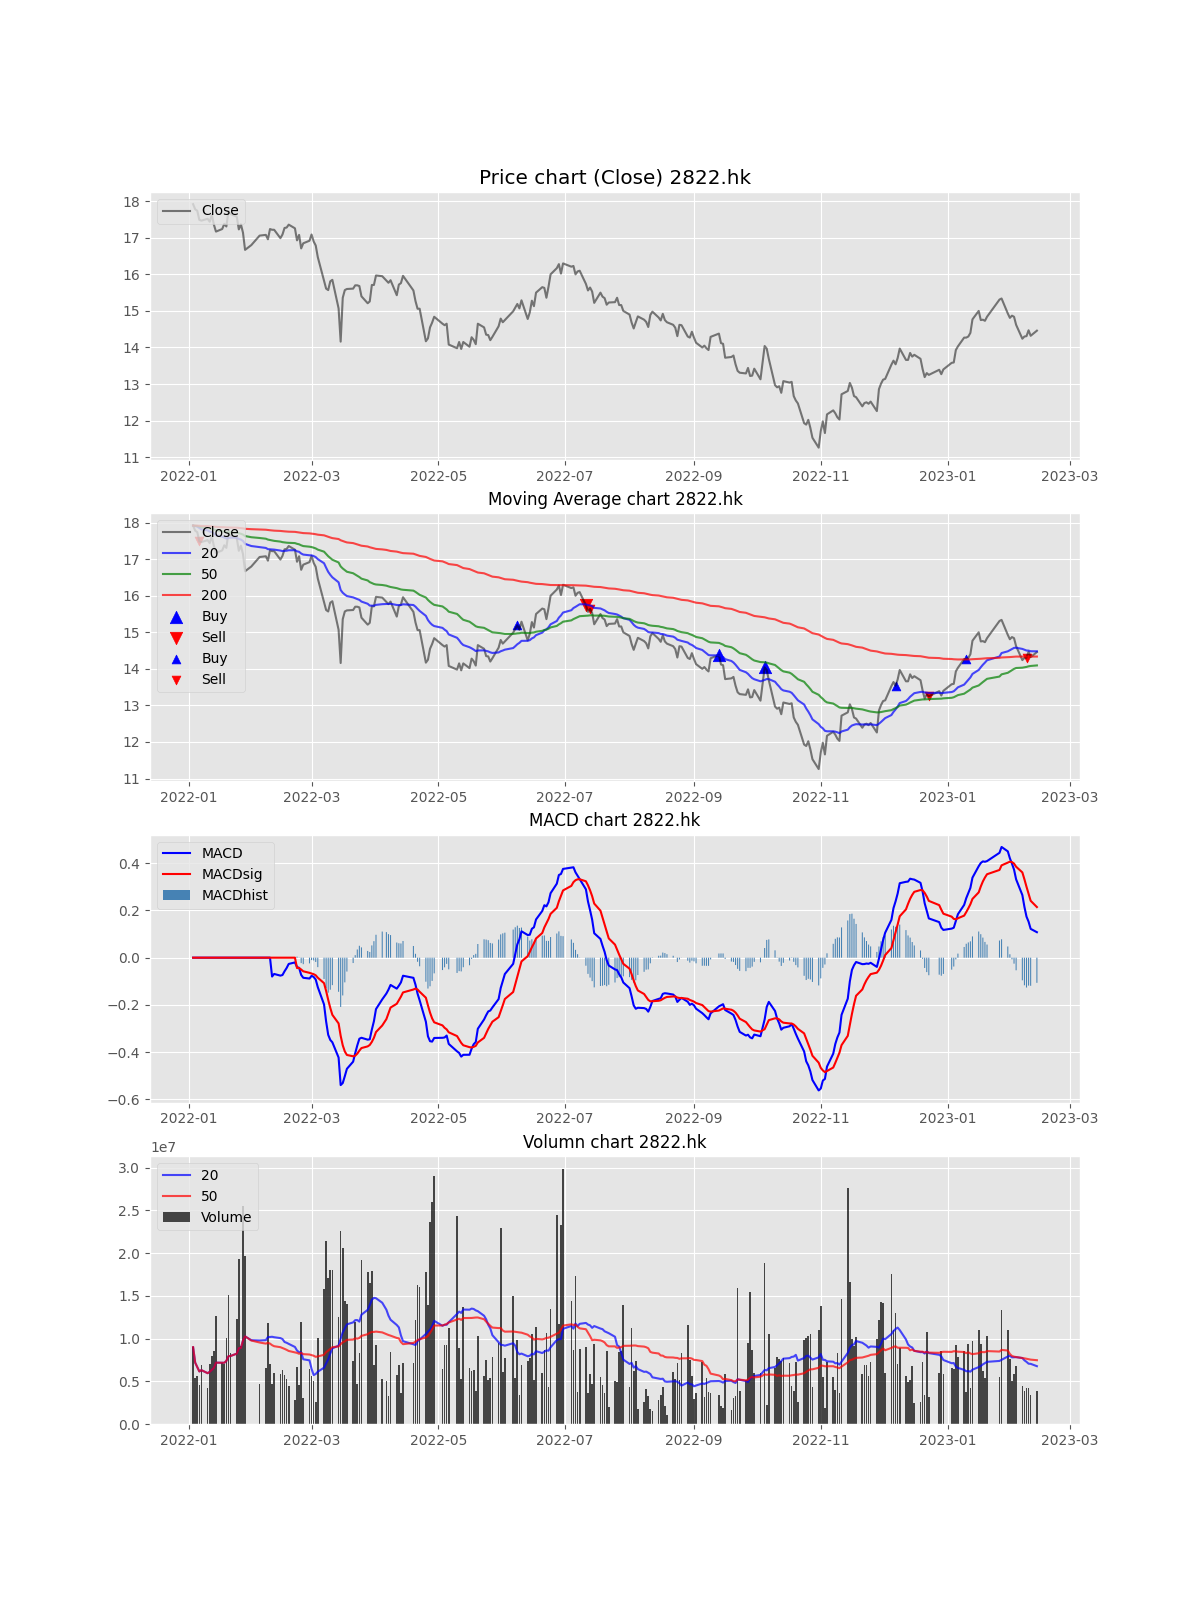

The file beside this chart, header and first rows:
Date, Open, High, Low, Close, Adj Close, Volume, MACD, MACDsig, MACDhist, EMA, EMA_short, EMA_long, EMA_x, buy_sig, sell_sig, buy_sig_EMA, sell_sig_EMA, Volume_MA_short, Volume_MA_long, buy_sig_adj, sell_sig_adj
2022-01-03, 17.99, 17.99, 17.75, 17.92, 17.92, 8990499, , , , 17.92, 17.92, 17.92, 17.92, , , , , 8990499, 8990499, , 
2022-01-04, 17.92, 17.92, 17.54, 17.78, 17.78, 5365467, , , , 17.89, 17.91, 17.91, 17.92, , , , , 7177983, 7177983, , 
2022-01-05, 17.74, 17.93, 17.67, 17.74, 17.74, 5675238, , , , 17.85, 17.89, 17.91, 17.92, , , , , 6677068, 6677068, , 
2022-01-06, 17.71, 17.74, 17.37, 17.49, 17.49, 4566462, , , , 17.76, 17.85, 17.89, 17.91, , , , 17.49, 6149416, 6149416, , 
2022-01-07, 17.49, 17.58, 17.43, 17.47, 17.47, 6912822, , , , 17.69, 17.82, 17.87, 17.91, , , , , 6302098, 6302098, , 
2022-01-10, 17.5, 17.58, 17.34, 17.52, 17.52, 4180830, , , , 17.65, 17.79, 17.86, 17.9, , , , , 5948553, 5948553, , 
2022-01-11, 17.53, 17.6, 17.41, 17.44, 17.44, 7006904, , , , 17.59, 17.75, 17.84, 17.9, , , , , 6099746, 6099746, , 
2022-01-12, 17.48, 17.71, 17.48, 17.63, 17.63, 7936289, , , , 17.6, 17.74, 17.84, 17.9, , , , , 6329314, 6329314, , 
2022-01-13, 17.74, 17.74, 17.3, 17.36, 17.36, 8486018, , , , 17.54, 17.71, 17.82, 17.89, , , , , 6568948, 6568948, , 
2022-01-14, 17.4, 17.4, 17.14, 17.17, 17.17, 12673287, , , , 17.45, 17.66, 17.79, 17.88, , , , , 7179382, 7179382, , 
2022-01-17, 17.16, 17.3, 17.12, 17.24, 17.24, 7135892, , , , 17.4, 17.62, 17.77, 17.88, , , , , 7175428, 7175428, , 
2022-01-18, 17.38, 17.53, 17.2, 17.38, 17.38, 7023200, , , , 17.39, 17.59, 17.75, 17.87, , , , , 7162742, 7162742, , 
2022-01-19, 17.4, 17.53, 17.27, 17.31, 17.31, 10042207, , , , 17.37, 17.57, 17.74, 17.87, , , , , 7384240, 7384240, , 
2022-01-20, 17.4, 17.78, 17.38, 17.73, 17.73, 15058206, , , , 17.46, 17.58, 17.74, 17.87, , , , , 7932380, 7932380, , 
2022-01-21, 17.73, 17.73, 17.55, 17.65, 17.65, 8333761, , , , 17.51, 17.59, 17.73, 17.86, , , , , 7959139, 7959139, , 
2022-01-24, 17.63, 17.67, 17.48, 17.58, 17.58, 12306722, , , , 17.53, 17.59, 17.73, 17.86, , , , , 8230863, 8230863, , 
2022-01-25, 17.54, 17.54, 17.15, 17.23, 17.23, 19254605, , , , 17.45, 17.55, 17.71, 17.85, , , , , 8879318, 8879318, , 
2022-01-26, 17.37, 17.43, 17.17, 17.37, 17.37, 9092461, , , , 17.43, 17.54, 17.69, 17.85, , , , , 8891159, 8891159, , 
2022-01-27, 17.37, 17.37, 17.1, 17.14, 17.14, 25473453, , , , 17.36, 17.5, 17.67, 17.84, , , , , 9763912, 9763912, , 
2022-01-28, 17.15, 17.23, 16.64, 16.67, 16.67, 19641801, , , , 17.19, 17.42, 17.63, 17.83, , , , , 10257806, 10257806, , 
2022-01-31, 16.8, 16.8, 16.8, 16.8, 16.8, 0, , , , 17.09, 17.36, 17.6, 17.82, , , , , 9808281, 9769339, , 
2022-02-04, 16.8, 17.11, 16.8, 17.06, 17.06, 4669215, , , , 17.08, 17.33, 17.58, 17.81, , , , , 9773469, 9537515, , 
2022-02-07, 17.06, 17.23, 16.98, 17.08, 17.08, 6511023, , , , 17.08, 17.31, 17.56, 17.81, , , , , 9815258, 9405929, , 
2022-02-08, 17.06, 17.1, 16.69, 16.96, 16.96, 11768823, , , , 17.05, 17.27, 17.54, 17.8, , , , , 10175376, 9504383, , 
2022-02-09, 17.02, 17.24, 17.01, 17.24, 17.24, 7074784, , , , 17.1, 17.27, 17.53, 17.79, , , , , 10183474, 9407199, , 
2022-02-10, 17.24, 17.25, 17.09, 17.22, 17.22, 4665748, -0.07985, , , 17.13, 17.27, 17.51, 17.79, , , , , 10207720, 9224835, , 
2022-02-11, 17.18, 17.4, 17.1, 17.22, 17.22, 5955546, -0.06889, , , 17.15, 17.26, 17.5, 17.78, , , , , 10155152, 9103750, , 
2022-02-14, 17.18, 17.2, 16.93, 16.99, 16.99, 5905482, -0.07599, , , 17.11, 17.24, 17.48, 17.77, , , , , 10053612, 8989527, , 
2022-02-15, 16.99, 17.12, 16.96, 17.09, 17.09, 6262709, -0.07344, , , 17.11, 17.22, 17.47, 17.77, , , , , 9942446, 8895498, , 
2022-02-16, 17.2, 17.3, 17.18, 17.27, 17.27, 5777286, -0.05752, , , 17.15, 17.23, 17.46, 17.76, , , , , 9597646, 8791558, , 
2022-02-17, 17.27, 17.39, 17.25, 17.28, 17.28, 5293544, -0.04369, , , 17.18, 17.23, 17.45, 17.76, , , , , 9505529, 8678719, , 
2022-02-18, 17.25, 17.37, 17.18, 17.36, 17.36, 4469499, -0.02649, , , 17.23, 17.24, 17.45, 17.75, , , , , 9377844, 8547181, , 
2022-02-21, 17.32, 17.32, 17.16, 17.26, 17.26, 2800659, -0.02014, , , 17.23, 17.25, 17.44, 17.75, , , , , 9015766, 8373044, , 
2022-02-22, 17.1, 17.1, 16.82, 16.93, 16.93, 6670658, -0.03952, -0.04397, 0.004451, 17.16, 17.22, 17.42, 17.74, , , , , 8596389, 8322974, , 
2022-02-23, 17.0, 17.08, 16.93, 17.08, 17.08, 4512244, -0.04299, -0.04375, 0.0007587, 17.14, 17.2, 17.41, 17.73, , , , , 8405313, 8214096, , 
2022-02-24, 16.95, 16.99, 16.62, 16.71, 16.71, 11978050, -0.07304, -0.05016, -0.02288, 17.03, 17.16, 17.38, 17.72, , , , , 8388880, 8318650, , 
2022-02-25, 16.75, 17.01, 16.75, 16.85, 16.85, 3037811, -0.08513, -0.05767, -0.02746, 16.99, 17.13, 17.36, 17.71, , , , , 7578040, 8175924, , 
2022-02-28, 16.85, 16.94, 16.7, 16.92, 16.92, 6471625, -0.0883, -0.06415, -0.02415, 16.97, 17.11, 17.34, 17.71, , , , , 7446998, 8131074, , 
2022-03-01, 17.04, 17.17, 16.98, 17.09, 17.09, 5654974, -0.07683, -0.06681, -0.01003, 17, 17.11, 17.33, 17.7, , , , , 6456074, 8067585, , 
2022-03-02, 17.02, 17.02, 16.88, 16.9, 16.9, 4995817, -0.08149, -0.06985, -0.01164, 16.97, 17.09, 17.32, 17.69, , , , , 5723775, 7990791, , 
2022-03-03, 16.98, 17.0, 16.78, 16.79, 16.79, 2616766, -0.09263, -0.07454, -0.01809, 16.93, 17.06, 17.29, 17.68, , , , , 5854613, 7859717, , 
2022-03-04, 16.58, 16.63, 16.44, 16.47, 16.47, 10058922, -0.1249, -0.08484, -0.04004, 16.81, 17, 17.26, 17.67, , , , , 6124098, 7912079, , 
2022-03-07, 16.4, 16.4, 15.81, 15.83, 15.83, 15811144, -0.198, -0.1079, -0.09014, 16.57, 16.89, 17.21, 17.65, , , , , 6589105, 8095778, , 
2022-03-08, 15.84, 16.07, 15.54, 15.61, 15.61, 21425585, -0.27, -0.1408, -0.1292, 16.33, 16.77, 17.14, 17.63, , , , , 7071943, 8398728, , 
2022-03-09, 15.68, 15.85, 14.96, 15.57, 15.57, 17083428, -0.3264, -0.1784, -0.1481, 16.14, 16.65, 17.08, 17.61, , , , , 7572375, 8591721, , 
2022-03-10, 15.73, 15.99, 15.73, 15.81, 15.81, 18022896, -0.3482, -0.2126, -0.1356, 16.06, 16.57, 17.03, 17.59, , , , , 8240232, 8796747, , 
2022-03-11, 15.7, 15.89, 15.33, 15.85, 15.85, 18052843, -0.3582, -0.242, -0.1162, 16, 16.5, 16.99, 17.58, , , , , 8845097, 8993685, , 
2022-03-14, 15.7, 15.7, 15.05, 15.07, 15.07, 12507819, -0.4227, -0.2783, -0.1444, 15.77, 16.37, 16.91, 17.55, , , , , 9175214, 9066896, , 
2022-03-15, 15.06, 15.06, 14.13, 14.16, 14.16, 22562963, -0.5394, -0.3308, -0.2086, 15.37, 16.16, 16.8, 17.52, , , , , 9990227, 9342326, , 
2022-03-16, 14.57, 15.36, 14.36, 15.36, 15.36, 20598975, -0.5308, -0.371, -0.1599, 15.37, 16.08, 16.75, 17.5, , , , , 10731311, 9567459, , 
2022-03-17, 15.74, 15.83, 15.45, 15.57, 15.57, 14355655, -0.5016, -0.3972, -0.1044, 15.42, 16.03, 16.7, 17.48, , , , , 11184417, 9674762, , 
2022-03-18, 15.6, 15.82, 15.37, 15.6, 15.6, 14021373, -0.4706, -0.4119, -0.05873, 15.46, 15.99, 16.66, 17.46, , , , , 11662010, 9847880, , 
2022-03-21, 15.78, 15.78, 15.5, 15.61, 15.61, 7366219, -0.4402, -0.4176, -0.02263, 15.5, 15.96, 16.62, 17.44, , , , , 11890288, 9881700, , 
2022-03-22, 15.52, 15.85, 15.52, 15.7, 15.7, 11925921, -0.4043, -0.4149, 0.01064, 15.55, 15.93, 16.58, 17.42, 15.7, , , , 12153052, 10028889, , 
2022-03-23, 15.73, 15.78, 15.59, 15.7, 15.7, 4716421, -0.3715, -0.4062, 0.03472, 15.59, 15.91, 16.55, 17.41, , , , , 12163260, 9984961, , 
2022-03-24, 15.65, 15.75, 15.51, 15.68, 15.68, 8322849, -0.3432, -0.3936, 0.05043, 15.61, 15.89, 16.51, 17.39, , , , , 11980500, 10067802, , 
2022-03-25, 15.68, 15.73, 15.35, 15.4, 15.4, 19238400, -0.3391, -0.3827, 0.04356, 15.56, 15.84, 16.47, 17.37, , , , , 12790530, 10312432, , 
2022-03-28, 15.4, 15.4, 14.97, 15.21, 15.21, 17823692, -0.3471, -0.3756, 0.02848, 15.47, 15.78, 16.42, 17.35, , , , , 13358133, 10510180, , 
2022-03-29, 15.28, 15.4, 15.21, 15.26, 15.26, 16542073, -0.3454, -0.3695, 0.02412, 15.42, 15.73, 16.37, 17.33, , , , , 13902488, 10671301, , 
2022-03-30, 15.39, 15.76, 15.36, 15.71, 15.71, 17950077, -0.3046, -0.3565, 0.05195, 15.49, 15.73, 16.35, 17.31, , , , , 14550201, 10776837, , 
... 213 more rows
